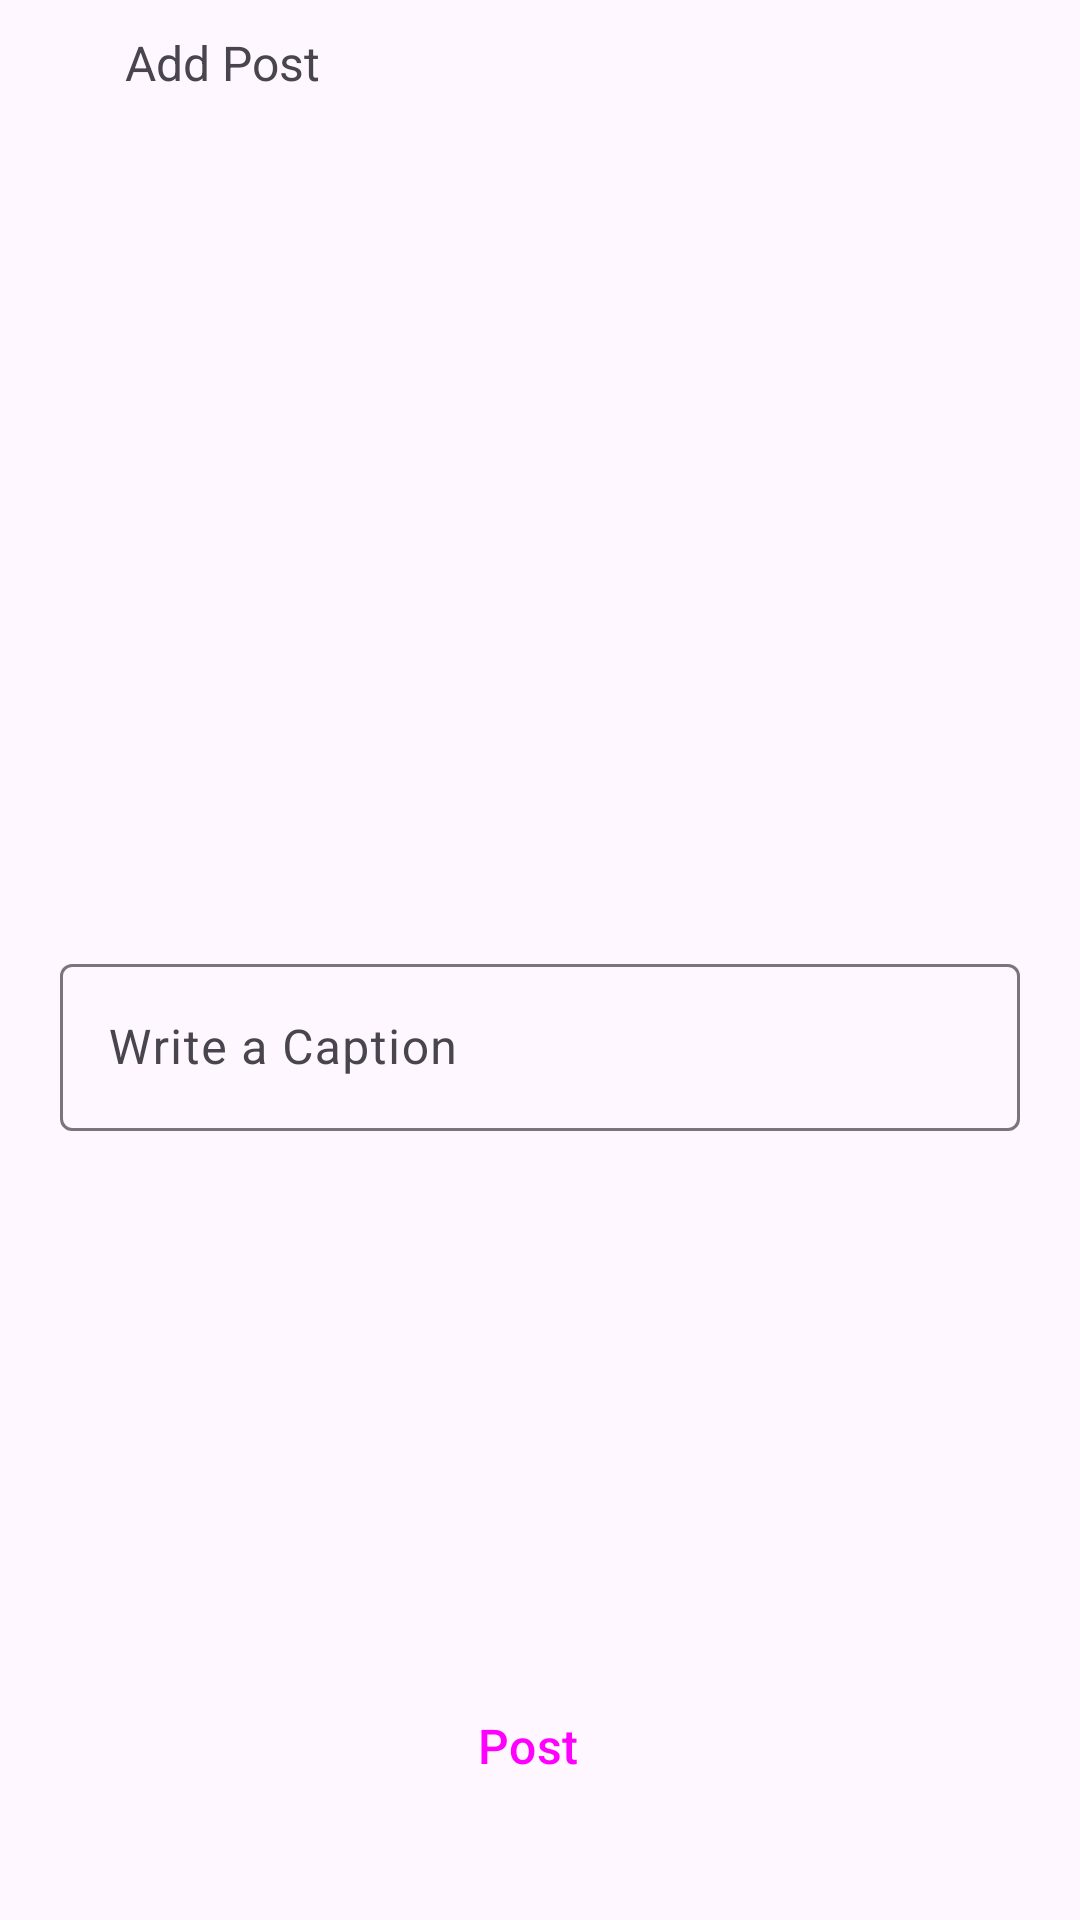

This screen was rendered from an Android layout file. Write that file and the resources it references.
<!-- AndroidManifest.xml: application theme Theme.ThoughtssocialNetwork -->
<!-- res/layout/activity_image_post.xml -->
<?xml version="1.0" encoding="utf-8"?>
<androidx.constraintlayout.widget.ConstraintLayout xmlns:android="http://schemas.android.com/apk/res/android"
    xmlns:app="http://schemas.android.com/apk/res-auto"
    xmlns:tools="http://schemas.android.com/tools"
    android:layout_width="match_parent"
    android:layout_height="match_parent"
    tools:context=".post.ImagePostActivity"
    tools:layout_editor_absoluteX="0dp"
    tools:layout_editor_absoluteY="0dp">


    <ImageView
        android:id="@+id/selectImage"
        android:layout_width="match_parent"
        android:layout_height="150dp"
        app:layout_constraintBottom_toBottomOf="parent"
        app:layout_constraintEnd_toEndOf="parent"
        app:layout_constraintHorizontal_bias="0.0"
        app:layout_constraintStart_toStartOf="parent"
        app:layout_constraintTop_toTopOf="parent"
        app:layout_constraintVertical_bias="0.147"
        app:srcCompat="@drawable/gallery" />

    <com.google.android.material.textfield.TextInputLayout
        android:id="@+id/txtCaption"
        android:layout_width="match_parent"
        android:layout_height="wrap_content"
        android:layout_marginStart="20dp"
        android:layout_marginEnd="20dp"
        android:layout_marginBottom="164dp"
        android:hint="Write a Caption"
        app:layout_constraintBottom_toTopOf="@+id/btnPost"
        app:layout_constraintEnd_toEndOf="parent"
        app:layout_constraintHorizontal_bias="0.0"
        app:layout_constraintStart_toStartOf="@+id/selectImage"
        app:layout_constraintTop_toBottomOf="@+id/selectImage"
        app:layout_constraintVertical_bias="0.846">

        <com.google.android.material.textfield.TextInputEditText
            android:layout_width="match_parent"
            android:layout_height="wrap_content"
            tools:visibility="visible" />

    </com.google.android.material.textfield.TextInputLayout>

    <Button
        android:id="@+id/btnPost"
        style="@style/Widget.Material3.Button.Icon"
        android:layout_height="wrap_content"
        android:layout_width="match_parent"
        android:layout_marginStart="30dp"
        android:layout_marginTop="336dp"
        android:layout_marginEnd="30dp"
        android:backgroundTint="@color/blue"
        android:text="Post"
        android:textSize="16sp"
        app:layout_constraintEnd_toEndOf="parent"
        app:layout_constraintHorizontal_bias="1.0"
        app:layout_constraintStart_toStartOf="parent"
        app:layout_constraintTop_toBottomOf="@+id/selectImage" />

    <TextView
        android:id="@+id/textView4"
        android:layout_width="wrap_content"
        android:layout_height="wrap_content"
        android:text="Add Post"
        android:textSize="16sp"
        app:layout_constraintBottom_toBottomOf="parent"
        app:layout_constraintEnd_toEndOf="parent"
        app:layout_constraintHorizontal_bias="0.141"
        app:layout_constraintStart_toStartOf="parent"
        app:layout_constraintTop_toTopOf="parent"
        app:layout_constraintVertical_bias="0.016" />

    <ImageView
        android:id="@+id/closeImg"
        android:layout_height="21dp"
        android:layout_width="21dp"
        app:layout_constraintBottom_toBottomOf="@+id/textView4"
        app:layout_constraintEnd_toStartOf="@+id/textView4"
        app:layout_constraintStart_toStartOf="parent"
        app:layout_constraintTop_toTopOf="@+id/textView4"
        app:srcCompat="@drawable/cross" />

    <Button
        android:id="@+id/btnCancel"
        style="@style/Widget.Material3.Button.Icon"
        android:layout_width="match_parent"
        android:layout_height="wrap_content"
        android:layout_marginStart="30dp"
        android:layout_marginTop="30dp"
        android:layout_marginEnd="30dp"
        android:backgroundTint="@color/white"
        android:text="Cancel"
        android:textColor="@color/blue"
        android:textSize="16sp"
        app:layout_constraintEnd_toEndOf="@+id/btnPost"
        app:layout_constraintHorizontal_bias="0.0"
        app:layout_constraintStart_toStartOf="@+id/btnPost"
        app:layout_constraintTop_toBottomOf="@+id/btnPost" />

</androidx.constraintlayout.widget.ConstraintLayout>
<!-- resources referenced by this layout -->
<resources>
  <color name="blue">#1E88E5 </color>
  <color name="white">#FFFFFFFF</color>
  <style name="Theme.ThoughtssocialNetwork" parent="Base.Theme.ThoughtssocialNetwork" />
  <style name="Base.Theme.ThoughtssocialNetwork" parent="Theme.Material3.DayNight.NoActionBar">
          
          
          <item name="android:statusBarColor">@android:color/transparent</item>
          <item name="fontFamily" />
      </style>
</resources>
